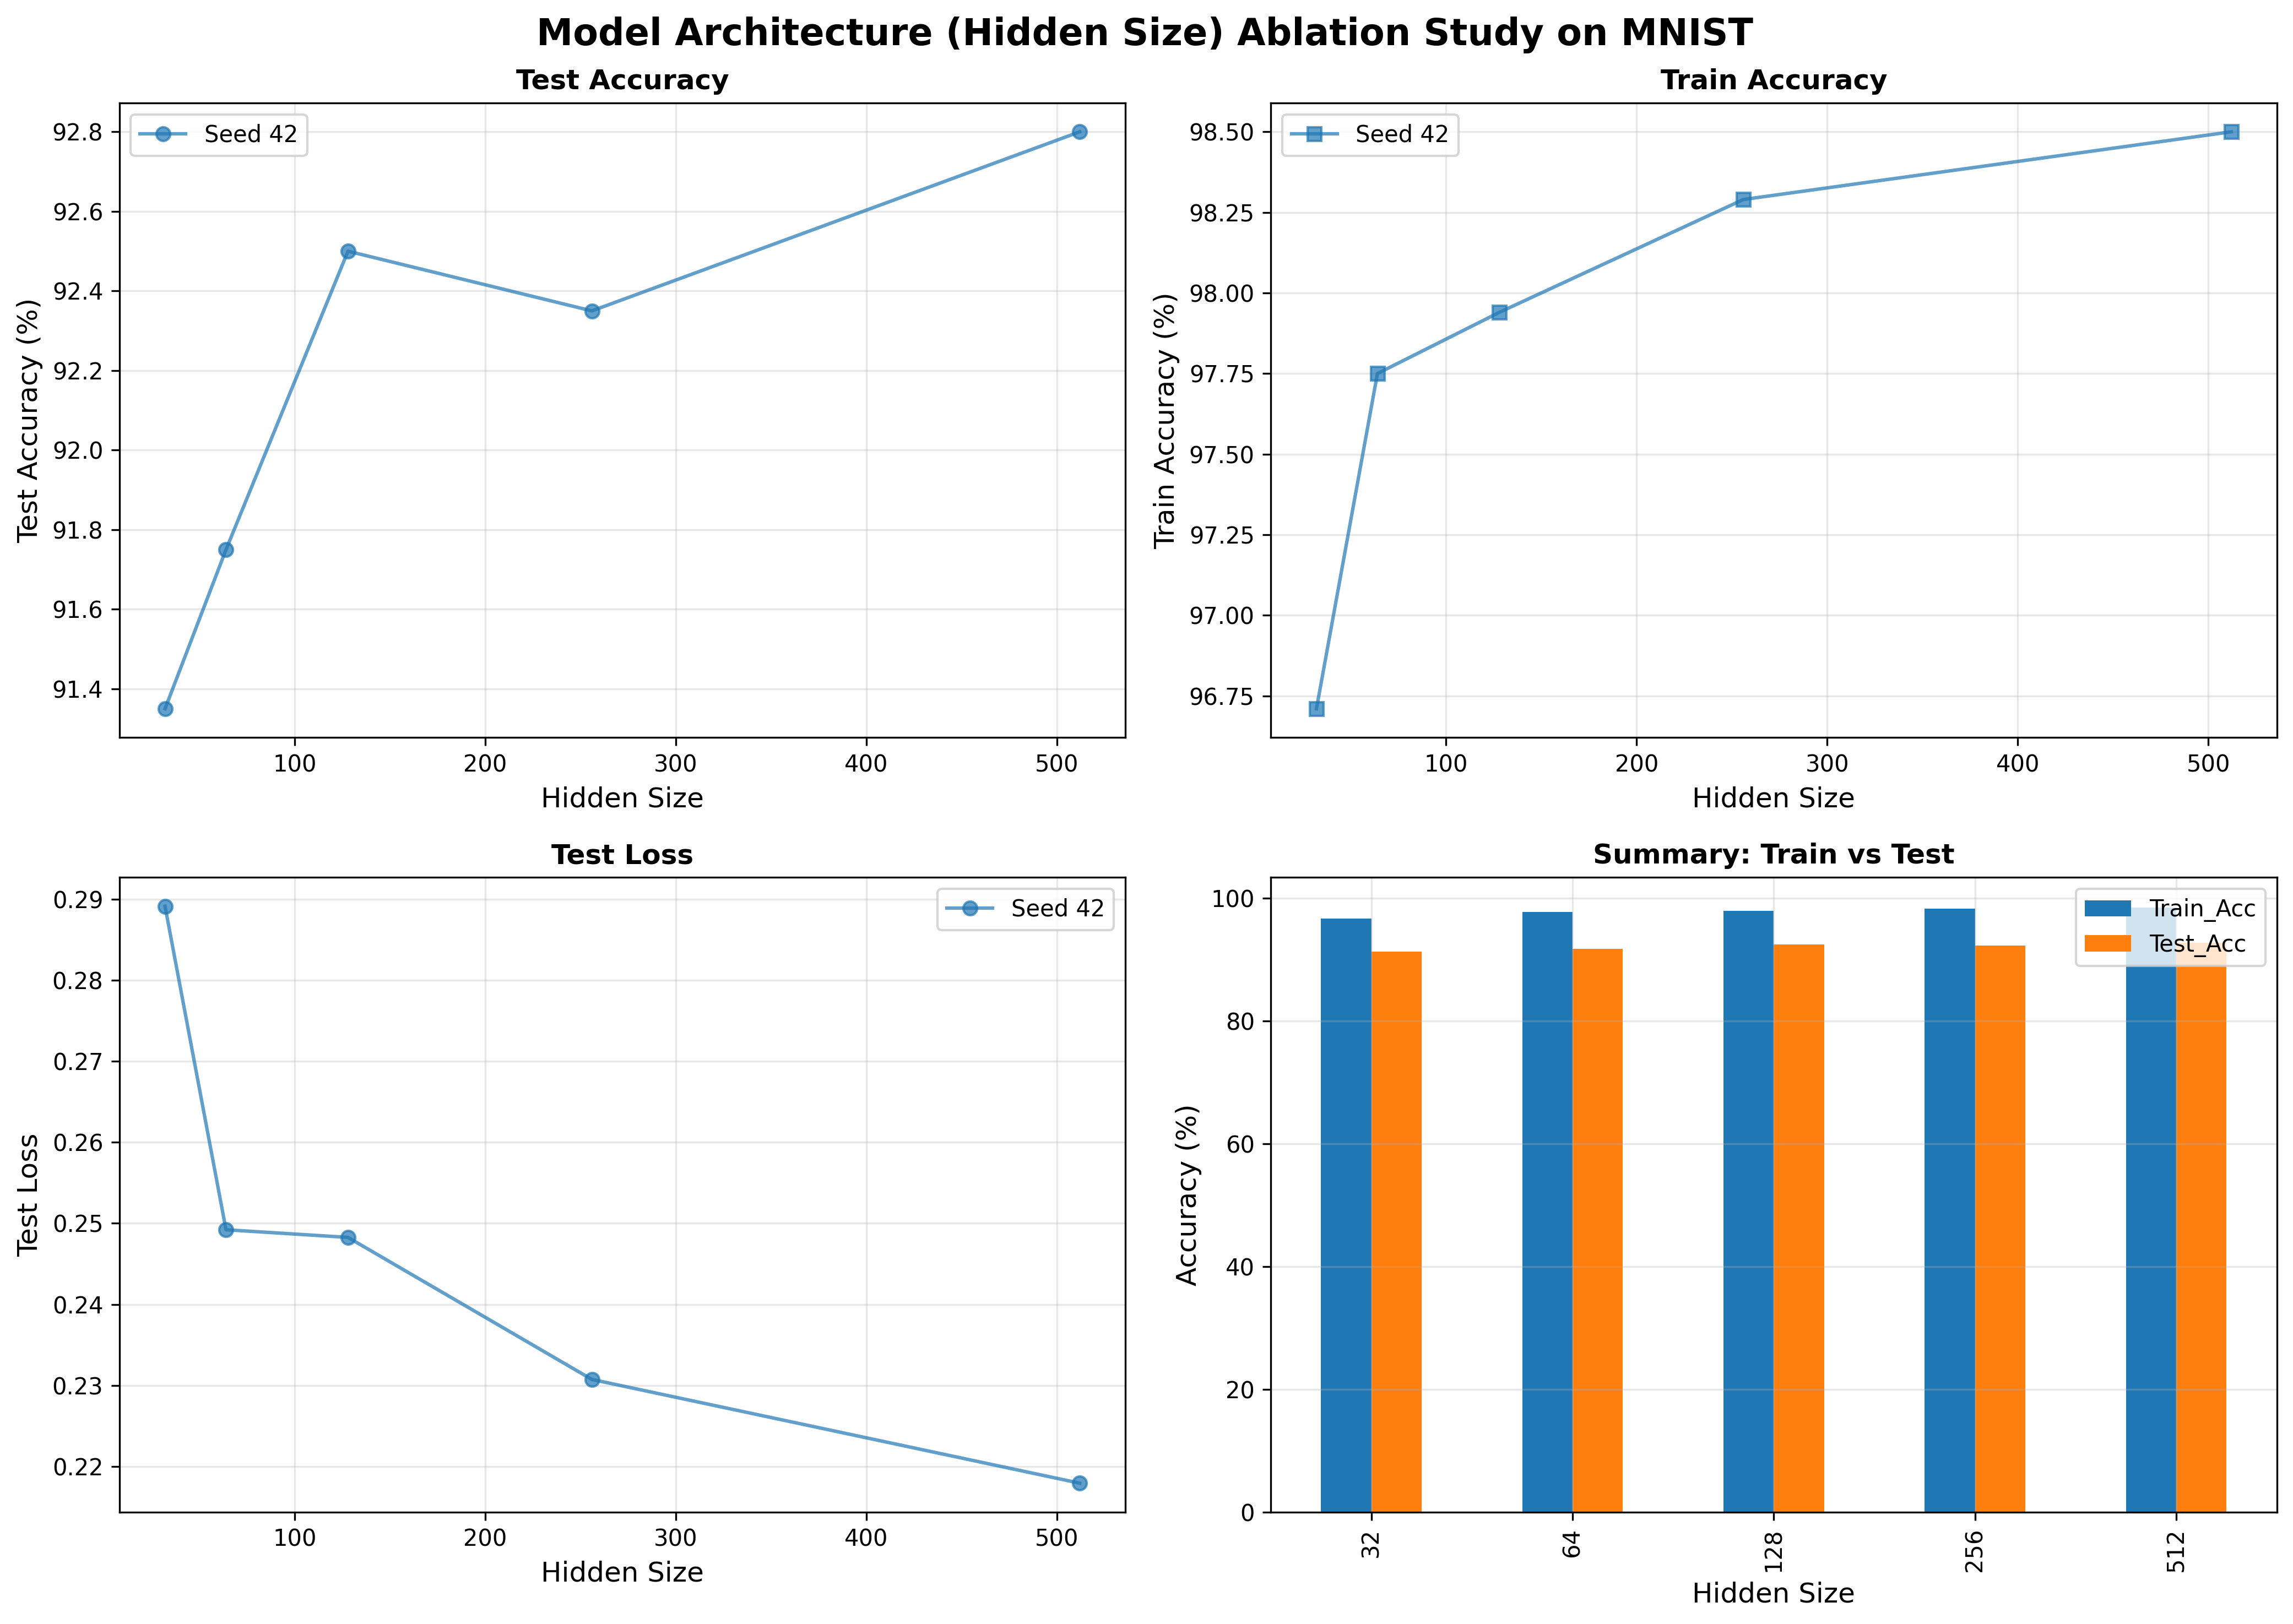

Values plotted in this chart, from the file beside it:
Seed, Hidden_Size, Num_Parameters, Train_Acc, Test_Acc, Train_Loss, Test_Loss
42, 32, 25450, 96.71, 91.35, 0.121, 0.2892
42, 64, 50890, 97.75, 91.75, 0.09021, 0.2492
42, 128, 101770, 97.94, 92.5, 0.0878, 0.2483
42, 256, 203530, 98.29, 92.35, 0.07882, 0.2307
42, 512, 407050, 98.5, 92.8, 0.06898, 0.2179
